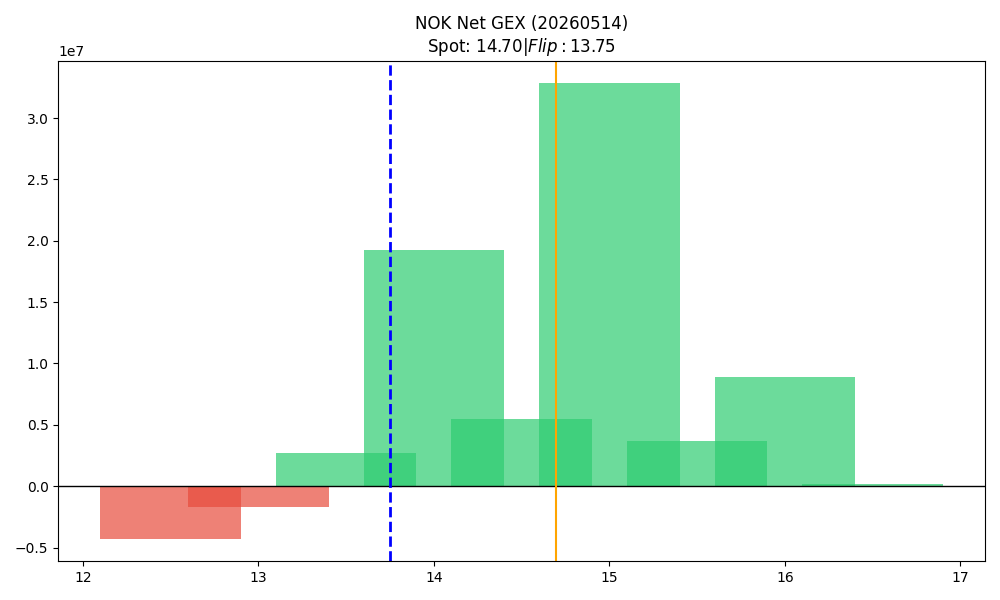

Source data for this figure (header and first rows):
strike, call_gex, put_gex, call_dex, put_dex, net_greek_delta, net_gex
12.5, 104644, 4371329, 18665618, -4397330, 0.1665, -4266685
13.0, 4184194, 5905823, 98610023, -7320270, 0.5358, -1721629
13.5, 9558930, 6894963, 87608956, -9087137, 0.5124, 2663967
14.0, 24540496, 5266137, 155712603, -17486947, 0.5396, 19274358
14.5, 7801902, 2301670, 16520417, -4636129, 0.3214, 5500232
15.0, 33170516, 330392, 108755389, -909413, 0.5196, 32840124
15.5, 3772033, 68272, 4990343, -213016, 0.3338, 3703761
16.0, 8962841, 100499, 22917826, -459894, 0.3622, 8862342
16.5, 153199, 1695, 354568, -8916, 0.2951, 151505
